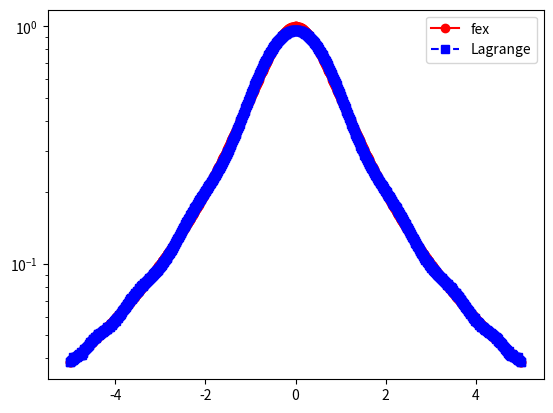
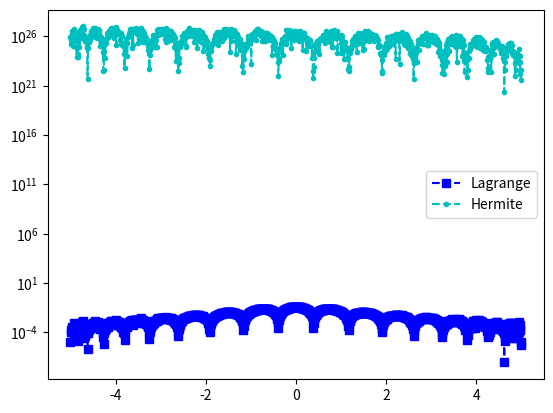

Write Python code to recreate these figures, in order.
import matplotlib.pyplot as plt
import numpy as np
import numpy.linalg as la
import math

def driver():


    f = lambda x: 1./(1.+x**2)
    fp = lambda x: -2*x/(1.+x**2)**2

    N = 20
    ''' interval'''
    a = -5
    b = 5
   
    ''' create equispaced interpolation nodes'''
#    xint = np.linspace(a,b,N+1)
    xint = np.array([-5*np.cos(((2*i)-1)*np.pi/(2*N)) for i in range(1,N+2)])
    
    ''' create interpolation data'''
    yint = np.zeros(N+1)
    ypint = np.zeros(N+1)
    for jj in range(N+1):
        yint[jj] = f(xint[jj])
        ypint[jj] = fp(xint[jj])
    
    ''' create points for evaluating the Lagrange interpolating polynomial'''
    Neval = 1000
    xeval = np.linspace(a,b,Neval+1)
    yevalL = np.zeros(Neval+1)
    yevalH = np.zeros(Neval+1)
    for kk in range(Neval+1):
      yevalL[kk] = eval_lagrange(xeval[kk],xint,yint,N)
      yevalH[kk] = eval_hermite(xeval[kk],xint,yint,ypint,N)

    ''' create vector with exact values'''
    fex = np.zeros(Neval+1)
    for kk in range(Neval+1):
        fex[kk] = f(xeval[kk])
    
    
    plt.figure()
    plt.plot(xeval,fex,'ro-', label = 'fex')
    plt.plot(xeval,yevalL,'bs--',label='Lagrange') 
#    plt.plot(xeval,yevalH,'c.--',label='Hermite')
    plt.semilogy()
    plt.legend()
    plt.show()
         
    errL = abs(yevalL-fex)
    errH = abs(yevalH-fex)
    plt.figure()
    plt.semilogy(xeval,errL,'bs--',label='Lagrange')
    plt.semilogy(xeval,errH,'c.--',label='Hermite')
    plt.legend()
    plt.show()            


def eval_hermite(xeval,xint,yint,ypint,N):

    ''' Evaluate all Lagrange polynomials'''

    lj = np.ones(N+1)
    for count in range(N+1):
       for jj in range(N+1):
           if (jj != count):
              lj[count] = lj[count]*(xeval - xint[jj])/(xint[count]-xint[jj])

    ''' Construct the l_j'(x_j)'''
    lpj = np.zeros(N+1)
#    lpj2 = np.ones(N+1)
    for count in range(N+1):
       for jj in range(N+1):
           if (jj != count):
#              lpj2[count] = lpj2[count]*(xint[count] - xint[jj])
              lpj[count] = lpj[count]+ 1./(xint[count] - xint[jj])
              

    yeval = 0.
    
    for jj in range(N+1):
       Qj = (1.-2.*(xeval-xint[jj])*lpj[jj])*lj[jj]**2
       Rj = (xeval-xint[jj])*lj[jj]**2
#       if (jj == 0):
#         print(Qj)
         
#         print(Rj)
#         print(Qj)
#         print(xeval)
 #        return
       yeval = yeval + yint[jj]*Qj+ypint[jj]*Rj
       
    return(yeval)
       


def eval_lagrange(xeval,xint,yint,N):

    lj = np.ones(N+1)
    
    for count in range(N+1):
       for jj in range(N+1):
           if (jj != count):
              lj[count] = lj[count]*(xeval - xint[jj])/(xint[count]-xint[jj])

    yeval = 0.
    
    for jj in range(N+1):
       yeval = yeval + yint[jj]*lj[jj]
  
    return(yeval)
  
    

       
if __name__ == '__main__':
  # run the drivers only if this is called from the command line
  driver()        
